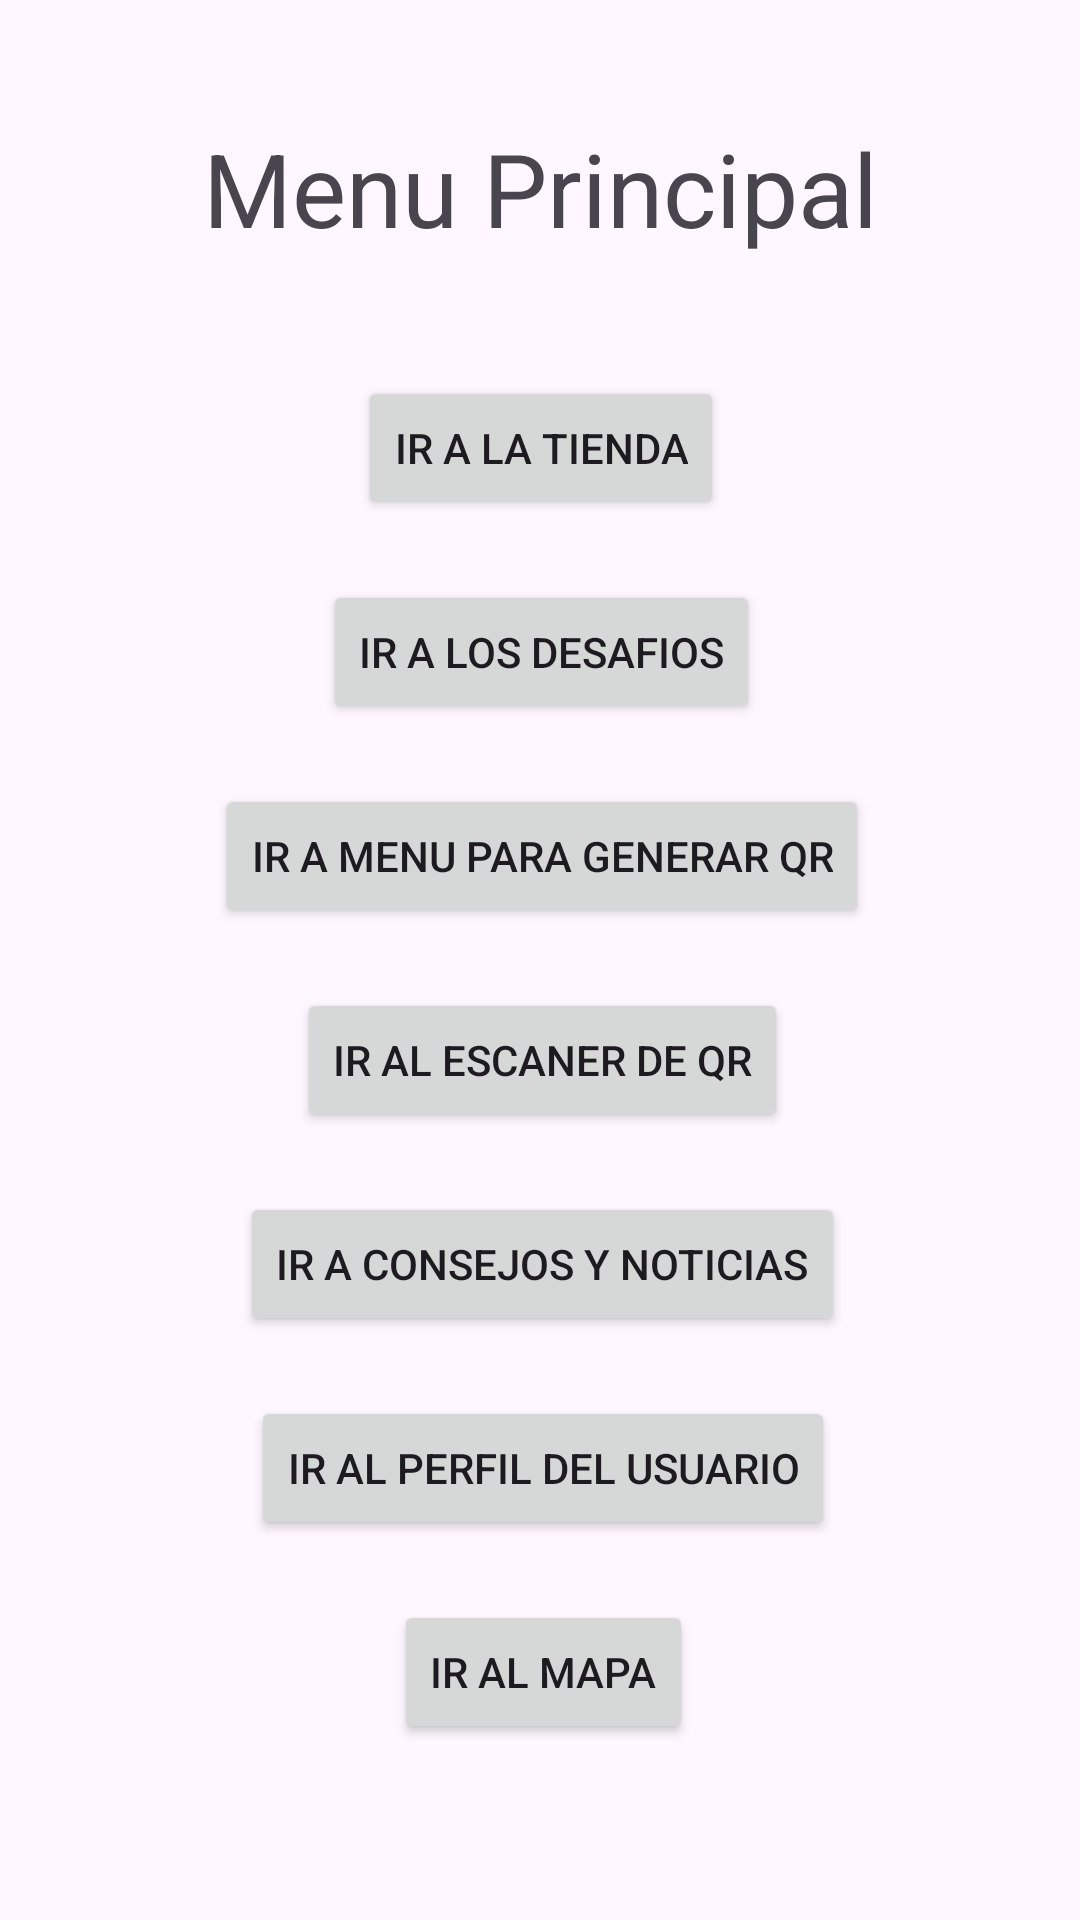

Android layout source for this screen:
<!-- AndroidManifest.xml: application theme Theme.ReciBo -->
<!-- res/layout/activity_main_menu.xml -->
<?xml version="1.0" encoding="utf-8"?>
<androidx.constraintlayout.widget.ConstraintLayout xmlns:android="http://schemas.android.com/apk/res/android"
    xmlns:app="http://schemas.android.com/apk/res-auto"
    xmlns:tools="http://schemas.android.com/tools"
    android:id="@+id/main"
    android:layout_width="match_parent"
    android:layout_height="match_parent"
    tools:context=".MainMenuActivity">

    <TextView
        android:id="@+id/tvMainMenu"
        android:layout_width="wrap_content"
        android:layout_height="wrap_content"
        android:layout_marginTop="40dp"
        android:text="Menu Principal"
        android:textSize="34sp"
        app:layout_constraintEnd_toEndOf="parent"
        app:layout_constraintStart_toStartOf="parent"
        app:layout_constraintTop_toTopOf="parent" />

    <Button
        android:id="@+id/btStore"
        android:layout_width="wrap_content"
        android:layout_height="wrap_content"
        android:layout_marginTop="40dp"
        android:text="Ir a la Tienda"
        app:layout_constraintEnd_toEndOf="@+id/tvMainMenu"
        app:layout_constraintStart_toStartOf="@+id/tvMainMenu"
        app:layout_constraintTop_toBottomOf="@+id/tvMainMenu" />

    <Button
        android:id="@+id/btChallenges"
        android:layout_width="wrap_content"
        android:layout_height="wrap_content"
        android:layout_marginTop="20dp"
        android:text="Ir a los Desafios"
        app:layout_constraintEnd_toEndOf="@+id/btStore"
        app:layout_constraintStart_toStartOf="@+id/btStore"
        app:layout_constraintTop_toBottomOf="@+id/btStore" />

    <Button
        android:id="@+id/btQrMenu"
        android:layout_width="wrap_content"
        android:layout_height="wrap_content"
        android:layout_marginTop="20dp"
        android:text="Ir a Menu para Generar Qr"
        app:layout_constraintEnd_toEndOf="@+id/btChallenges"
        app:layout_constraintStart_toStartOf="@+id/btChallenges"
        app:layout_constraintTop_toBottomOf="@+id/btChallenges" />

    <Button
        android:id="@+id/btQrScanner"
        android:layout_width="wrap_content"
        android:layout_height="wrap_content"
        android:layout_marginTop="20dp"
        android:text="Ir al Escaner de Qr"
        app:layout_constraintEnd_toEndOf="@+id/btQrMenu"
        app:layout_constraintStart_toStartOf="@+id/btQrMenu"
        app:layout_constraintTop_toBottomOf="@+id/btQrMenu" />

    <Button
        android:id="@+id/btTipsAndNews"
        android:layout_width="wrap_content"
        android:layout_height="wrap_content"
        android:layout_marginTop="20dp"
        android:text="Ir a Consejos y Noticias"
        app:layout_constraintEnd_toEndOf="@+id/btQrScanner"
        app:layout_constraintStart_toStartOf="@+id/btQrScanner"
        app:layout_constraintTop_toBottomOf="@+id/btQrScanner" />

    <Button
        android:id="@+id/btProfile"
        android:layout_width="wrap_content"
        android:layout_height="wrap_content"
        android:layout_marginTop="20dp"
        android:text="Ir al Perfil del Usuario"
        app:layout_constraintEnd_toEndOf="@+id/btTipsAndNews"
        app:layout_constraintStart_toStartOf="@+id/btTipsAndNews"
        app:layout_constraintTop_toBottomOf="@+id/btTipsAndNews" />

    <Button
        android:id="@+id/btMap"
        android:layout_width="wrap_content"
        android:layout_height="wrap_content"
        android:layout_marginTop="20dp"
        android:text="Ir al Mapa"
        app:layout_constraintEnd_toEndOf="@+id/btProfile"
        app:layout_constraintStart_toStartOf="@+id/btProfile"
        app:layout_constraintTop_toBottomOf="@+id/btProfile" />


</androidx.constraintlayout.widget.ConstraintLayout>
<!-- resources referenced by this layout -->
<resources>
  <style name="Theme.ReciBo" parent="Base.Theme.ReciBo" />
  <style name="Base.Theme.ReciBo" parent="Theme.Material3.DayNight.NoActionBar">
          
          
      </style>
</resources>
